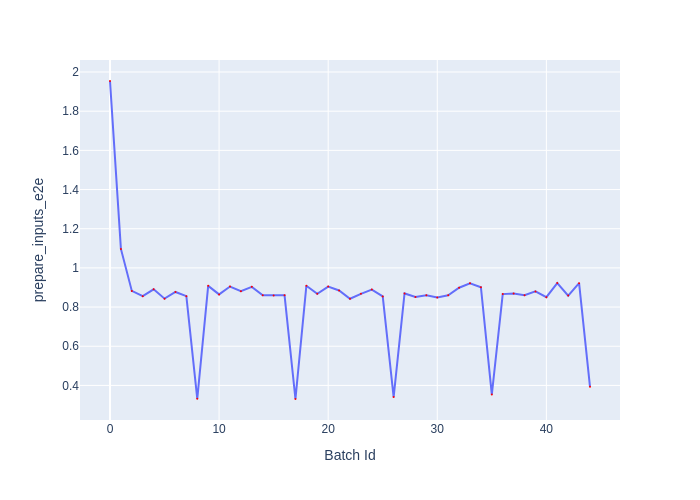

The data file committed next to this chart (first rows):
Batch Id, prepare_inputs_e2e
0, 1.954
1, 1.097
2, 0.8825
3, 0.8554
4, 0.8905
5, 0.843
6, 0.8771
7, 0.8558
8, 0.3314
9, 0.9084
10, 0.8648
11, 0.9047
12, 0.8807
13, 0.9032
14, 0.8603
15, 0.859
16, 0.8597
17, 0.3307
18, 0.9085
19, 0.8679
20, 0.9044
21, 0.8846
22, 0.8425
23, 0.8676
24, 0.8891
25, 0.8544
26, 0.3405
27, 0.8695
28, 0.8512
29, 0.8606
30, 0.8491
31, 0.8599
32, 0.8987
33, 0.9215
34, 0.9011
35, 0.3534
36, 0.8663
37, 0.8697
38, 0.8606
39, 0.8799
40, 0.8503
41, 0.9224
42, 0.8585
43, 0.9219
44, 0.3926
